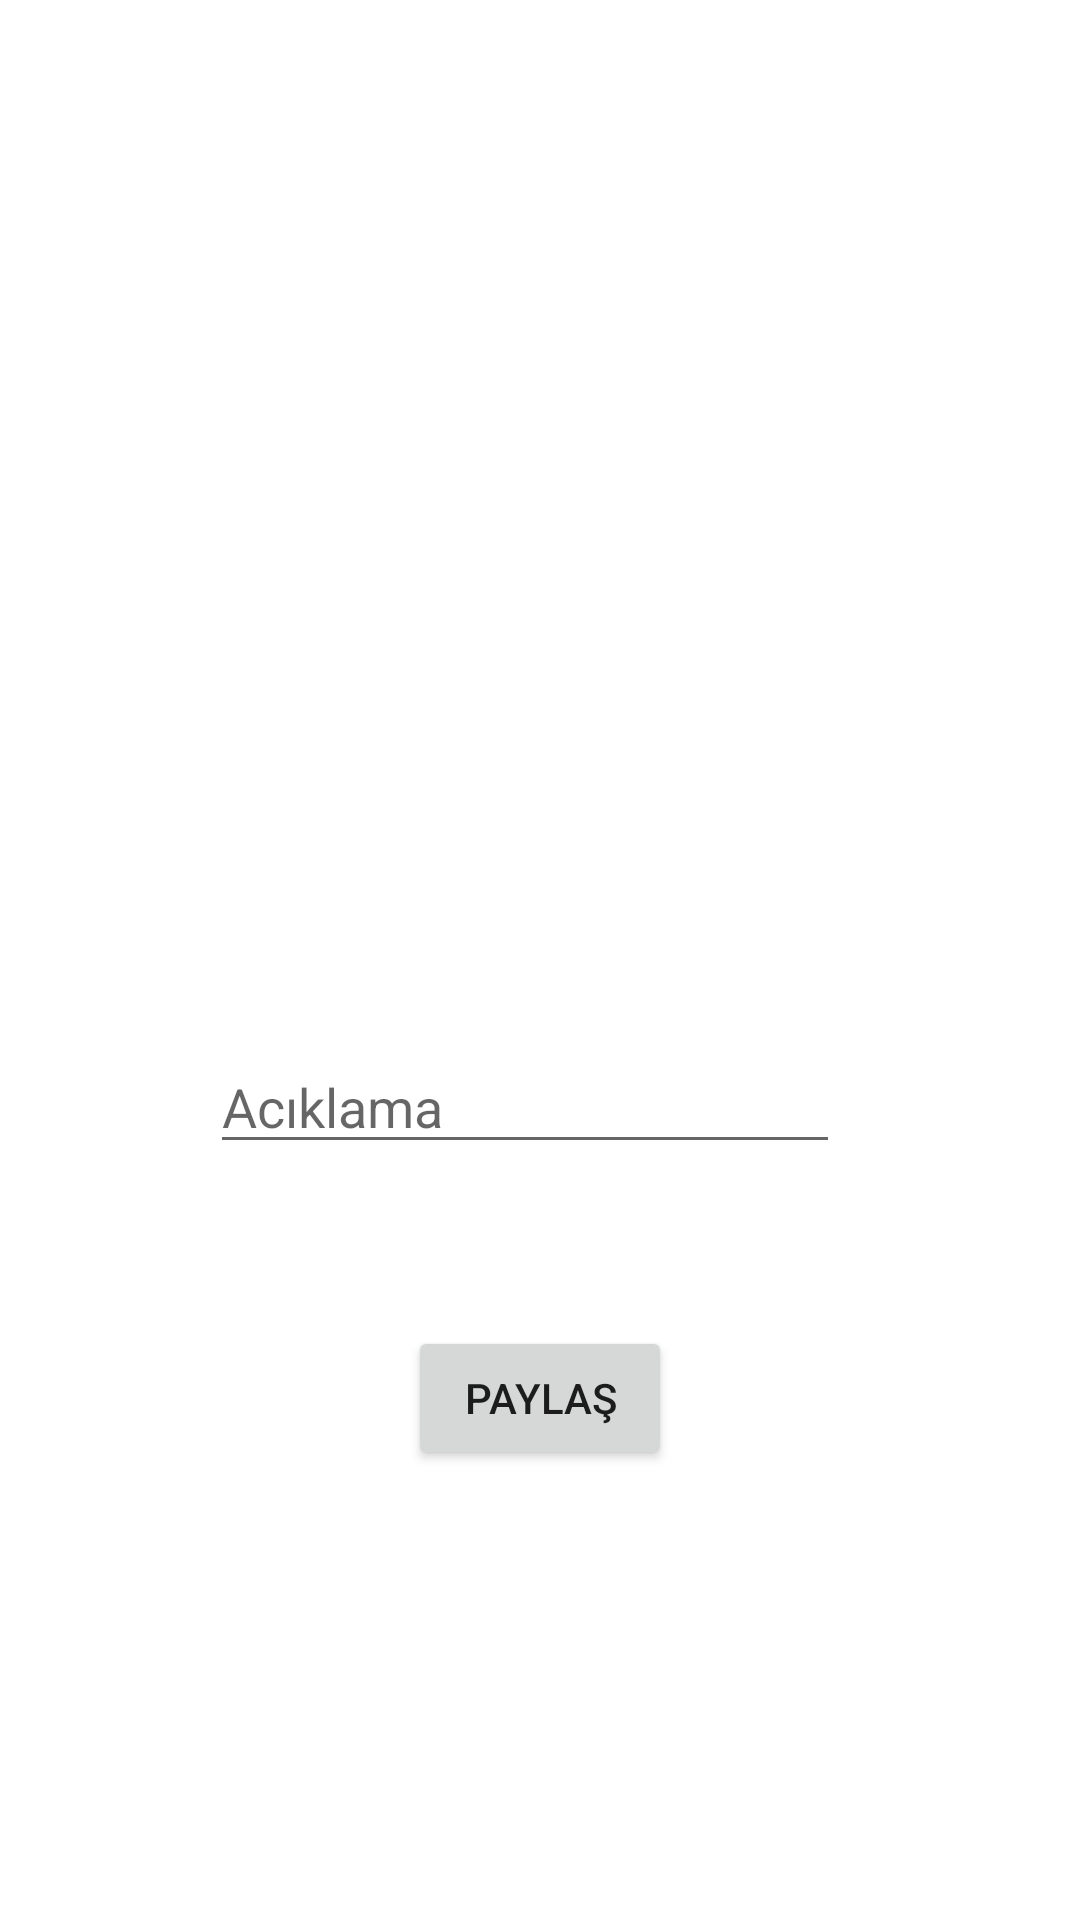

Produce the Android XML layout that renders to this screen, including the resource entries it uses.
<!-- AndroidManifest.xml: application theme Theme.SRTbeta -->
<!-- res/layout/activity_upload.xml -->
<?xml version="1.0" encoding="utf-8"?>
<androidx.constraintlayout.widget.ConstraintLayout xmlns:android="http://schemas.android.com/apk/res/android"
    xmlns:app="http://schemas.android.com/apk/res-auto"
    xmlns:tools="http://schemas.android.com/tools"
    android:layout_width="match_parent"
    android:layout_height="match_parent"
    tools:context=".view.UploadActivity">

    <ImageView
        android:id="@+id/imageView"
        android:layout_width="250dp"
        android:layout_height="0dp"
        android:layout_marginTop="69dp"
        android:layout_marginBottom="31dp"
        android:onClick="selectImage"
        app:layout_constraintBottom_toTopOf="@+id/commentText"
        app:layout_constraintEnd_toEndOf="parent"
        app:layout_constraintStart_toStartOf="parent"
        app:layout_constraintTop_toTopOf="parent"
        app:srcCompat="@drawable/foto" />

    <EditText
        android:id="@+id/commentText"
        android:layout_width="wrap_content"
        android:layout_height="wrap_content"
        android:layout_marginStart="15dp"
        android:layout_marginBottom="54dp"
        android:ems="10"
        android:hint="Acıklama"
        android:inputType="textPersonName"
        app:layout_constraintBottom_toTopOf="@+id/button3"
        app:layout_constraintStart_toStartOf="@+id/imageView"
        app:layout_constraintTop_toBottomOf="@+id/imageView" />

    <Button
        android:id="@+id/button3"
        android:layout_width="wrap_content"
        android:layout_height="wrap_content"
        android:layout_marginBottom="150dp"
        android:onClick="upload"
        android:text="Paylaş"
        app:layout_constraintBottom_toBottomOf="parent"
        app:layout_constraintEnd_toEndOf="parent"
        app:layout_constraintStart_toStartOf="parent"
        app:layout_constraintTop_toBottomOf="@+id/commentText" />
</androidx.constraintlayout.widget.ConstraintLayout>
<!-- resources referenced by this layout -->
<resources>
  <style name="Theme.SRTbeta" parent="Theme.MaterialComponents.DayNight.DarkActionBar">
          
          <item name="colorPrimary">@color/purple_500</item>
          <item name="colorPrimaryVariant">@color/purple_700</item>
          <item name="colorOnPrimary">@color/white</item>
          
          <item name="colorSecondary">@color/teal_200</item>
          <item name="colorSecondaryVariant">@color/teal_700</item>
          <item name="colorOnSecondary">@color/black</item>
          
          <item name="android:statusBarColor" tools:targetApi="l">?attr/colorPrimaryVariant</item>
          
      </style>
  <!-- not gathered from this repository: default colours our renderer supplied (Android Studio template values) -->
  <color name="purple_500">#FF6200EE</color>
  <color name="purple_700">#FF3700B3</color>
  <color name="teal_200">#FF03DAC5</color>
  <color name="teal_700">#FF018786</color>
  <color name="black">#FF000000</color>
  <color name="white">#FFFFFFFF</color>
</resources>
